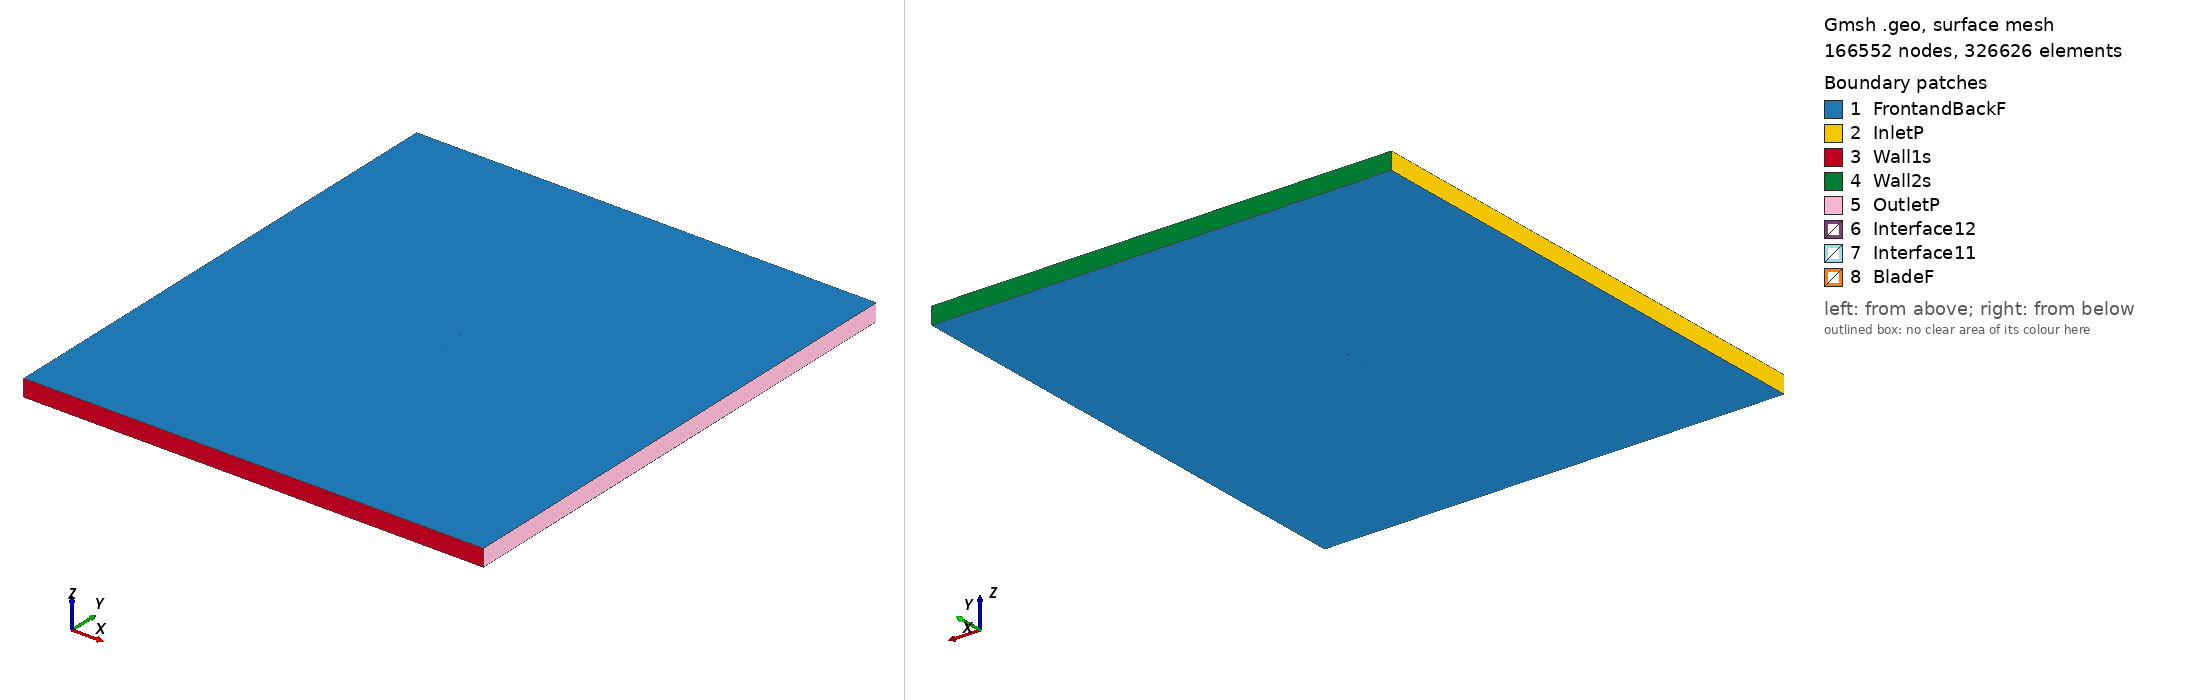

Gmsh geometry script, surface-meshed: 166552 nodes, 326626 surface elements. Boundary patches (legend numbers): 1 FrontandBackF, 2 InletP, 3 Wall1s, 4 Wall2s, 5 OutletP, 6 Interface12, 7 Interface11, 8 BladeF. Left view from above one corner, right view from below the opposite corner. Legend entries are the model's physical surfaces. The drawing asked Gmsh for element sizes between 1% and 20% of the model's largest extent; the script's own settings can give other sizes.

=== goe124_tsr2_3.6652_aoa_-3.2289.geo (drawn) ===
SetFactory("OpenCASCADE");

Point(1) = {0.074983, 0.748488, 0, 1.0};
Point(2) = {0.074670, 0.748411, 0, 1.0};
Point(3) = {0.066875, 0.746475, 0, 1.0};
Point(4) = {0.051287, 0.742589, 0, 1.0};
Point(5) = {0.035688, 0.738907, 0, 1.0};
Point(6) = {0.020072, 0.735558, 0, 1.0};
Point(7) = {0.004433, 0.732726, 0, 1.0};
Point(8) = {-0.011249, 0.730761, 0, 1.0};
Point(9) = {-0.026979, 0.729834, 0, 1.0};
Point(10) = {-0.042771, 0.730150, 0, 1.0};
Point(11) = {-0.050710, 0.731221, 0, 1.0};
Point(12) = {-0.058674, 0.732826, 0, 1.0};
Point(13) = {-0.062666, 0.733835, 0, 1.0};
Point(14) = {-0.066675, 0.735205, 0, 1.0};
Point(15) = {-0.070713, 0.737188, 0, 1.0};
Point(16) = {-0.072756, 0.738645, 0, 1.0};
Point(17) = {-0.074881, 0.741847, 0, 1.0};
Point(18) = {-0.072997, 0.743672, 0, 1.0};
Point(19) = {-0.071029, 0.743768, 0, 1.0};
Point(20) = {-0.067070, 0.743436, 0, 1.0};
Point(21) = {-0.063116, 0.743247, 0, 1.0};
Point(22) = {-0.059164, 0.743073, 0, 1.0};
Point(23) = {-0.051264, 0.742806, 0, 1.0};
Point(24) = {-0.043361, 0.742489, 0, 1.0};
Point(25) = {-0.027577, 0.742299, 0, 1.0};
Point(26) = {-0.011812, 0.742533, 0, 1.0};
Point(27) = {0.003931, 0.743192, 0, 1.0};
Point(28) = {0.019645, 0.744465, 0, 1.0};
Point(29) = {0.035355, 0.745833, 0, 1.0};
Point(30) = {0.051057, 0.747358, 0, 1.0};
Point(31) = {0.066751, 0.749072, 0, 1.0};
Point(32) = {0.074595, 0.749969, 0, 1.0};
Point(33) = {0.074898, 0.750000, 0, 1.0};
Point(34) = {-0.074983, -0.748488, 0, 1.0};
Point(35) = {-0.074670, -0.748411, 0, 1.0};
Point(36) = {-0.066875, -0.746475, 0, 1.0};
Point(37) = {-0.051287, -0.742589, 0, 1.0};
Point(38) = {-0.035688, -0.738907, 0, 1.0};
Point(39) = {-0.020072, -0.735558, 0, 1.0};
Point(40) = {-0.004433, -0.732726, 0, 1.0};
Point(41) = {0.011249, -0.730761, 0, 1.0};
Point(42) = {0.026979, -0.729834, 0, 1.0};
Point(43) = {0.042771, -0.730150, 0, 1.0};
Point(44) = {0.050710, -0.731221, 0, 1.0};
Point(45) = {0.058674, -0.732826, 0, 1.0};
Point(46) = {0.062666, -0.733835, 0, 1.0};
Point(47) = {0.066675, -0.735205, 0, 1.0};
Point(48) = {0.070713, -0.737188, 0, 1.0};
Point(49) = {0.072756, -0.738645, 0, 1.0};
Point(50) = {0.074881, -0.741847, 0, 1.0};
Point(51) = {0.072997, -0.743672, 0, 1.0};
Point(52) = {0.071029, -0.743768, 0, 1.0};
Point(53) = {0.067070, -0.743436, 0, 1.0};
Point(54) = {0.063116, -0.743247, 0, 1.0};
Point(55) = {0.059164, -0.743073, 0, 1.0};
Point(56) = {0.051264, -0.742806, 0, 1.0};
Point(57) = {0.043361, -0.742489, 0, 1.0};
Point(58) = {0.027577, -0.742299, 0, 1.0};
Point(59) = {0.011812, -0.742533, 0, 1.0};
Point(60) = {-0.003931, -0.743192, 0, 1.0};
Point(61) = {-0.019645, -0.744465, 0, 1.0};
Point(62) = {-0.035355, -0.745833, 0, 1.0};
Point(63) = {-0.051057, -0.747358, 0, 1.0};
Point(64) = {-0.066751, -0.749072, 0, 1.0};
Point(65) = {-0.074595, -0.749969, 0, 1.0};
Point(66) = {-0.074898, -0.750000, 0, 1.0};

// Lines: first blade (splines 1-4)
Spline(1) = {1:33};
Spline(2) = {33,1};

// Lines: second blade (splines 5-8)
Spline(3) = {34:66};
Spline(4) = {66,34};

// Outer domain (points 20001-4 and lines)
Point(67) = {-13.50000000, -15.00000000, 0, 1.0};
Point(68) = {-13.50000000, 15.00000000, 0, 1.0};
Point(69) = {13.50000000, 15.00000000, 0, 1.0};
Point(70) = {13.50000000, -15.00000000, 0, 1.0};
Line(11) = {67, 68};
Line(12) = {68, 69};
Line(13) = {69, 70};
Line(14) = {67, 70};

// Interface (between moving and stationary domain) (circles)
Circle(9) = {0, 0, 0, 0.80000000, 0, 2*Pi};
Circle(10) = {0, 0, 0, 0.80000000, 0, 2*Pi};

// Loops collect Lines/Splines/etc (blade1, blade2, domain, first circle)
Line Loop(1) = {1:2};
Line Loop(2) = {3:4};
Line Loop(3) = {11,12,13,-14};
Line Loop(4) = {9};

// BooleanDifference cuts out the circle/interface from the domain
Plane Surface(1) = {3};
Plane Surface(2) = {4};
BooleanDifference{ Surface{1}; Delete;}{ Surface{2}; Delete;}

// This one cuts out the blades from the inner circle/interface
Line Loop(6) = {10};
Plane Surface(5) = {6};
Plane Surface(6) = {1};
Plane Surface(7) = {2};
BooleanDifference{ Surface{5}; Delete;}{ Surface{6,7}; Delete;}

// extrude to 3rd dimension
Extrude {0, 0, 1} {Surface{1}; Surface{5}; Layers{1}; Recombine;}

// Physical Surfaces are the named boundaries (patches)
Physical Surface("Interface11") = {12};
Physical Surface("Interface12") = {10};

// sides of domain
Physical Surface("InletP") = {6};
Physical Surface("OutletP") = {9};

// top and bottom of domain
Physical Surface("Wall1s") = {7};
Physical Surface("Wall2s") = {8};

// Check FrontandBackF by ensuring there is nothing in the 3rd dimension
Physical Surface("FrontandBackF") = {1,11,5,17};
Physical Surface("BladeF") = {13:16};
Physical Volume("Turbine") = {2};
Physical Volume("Farfield") = {1};

// settings for airfoil boundary layer
Field[1] = BoundaryLayer;
Field[1].EdgesList = {1:4};
Field[1].hwall_n = 1e-3;
Field[1].thickness = 1.5e-2;
Field[1].ratio = 1.05;
Field[1].Quads = 1;
BoundaryLayer Field = 1;

// control points for mesh (blade and interface)
// floor((arc length / 1.5mm)/ 2) -> Transfinite Line
Transfinite Line {1,3} = 101 Using Progression 1;
Transfinite Line {2,4} = 2 Using Progression 1;
Transfinite Line {9, 15} = 800 Using Progression 1;

// For more information on gmsh syntax, visit http://gmsh.info/doc/texinfo/gmsh.html
